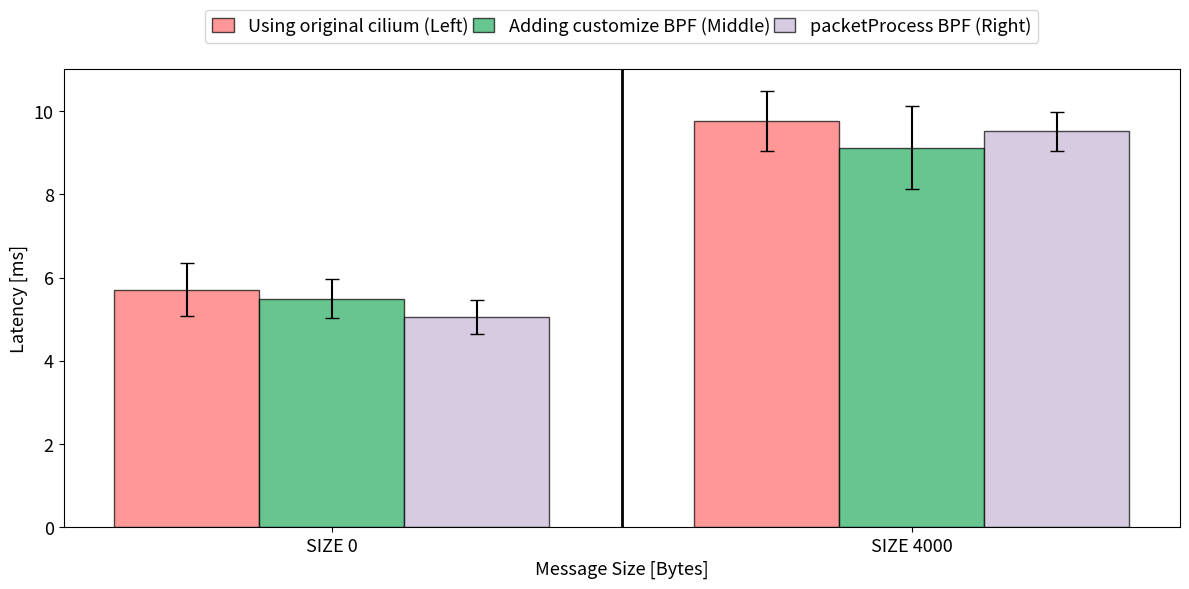
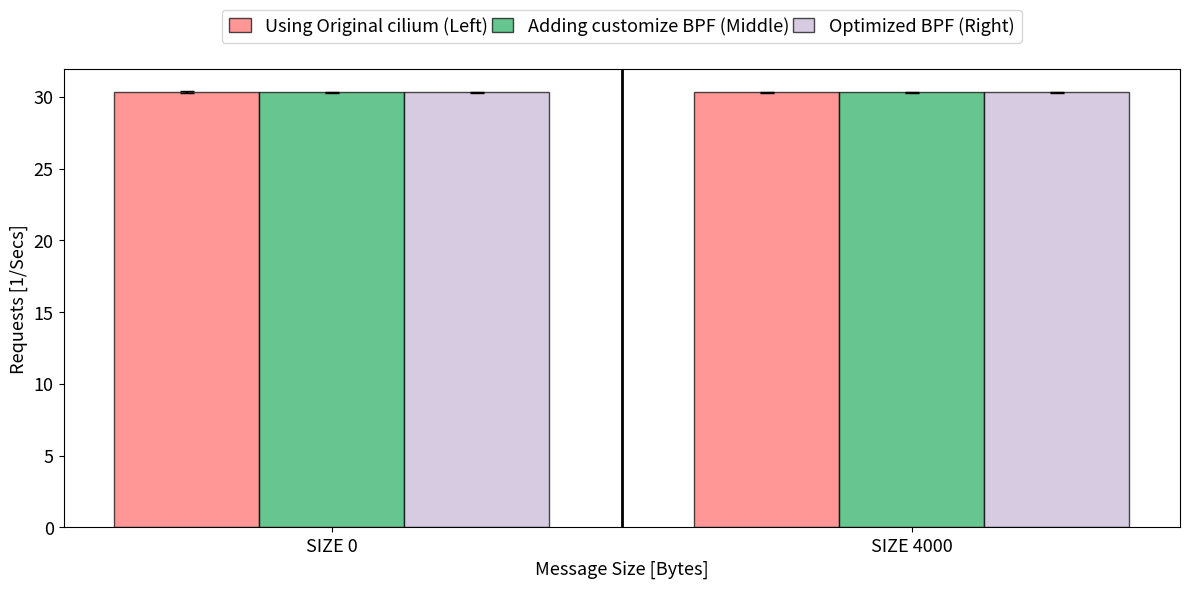

Here is the Python script that generated these plots, in order:
import matplotlib.pyplot as plt
import numpy as np
import matplotlib

matplotlib.use('Agg')  # Use non-interactive backend

font_size = 13

# Extended data structure with three datasets
data_basic = {
    'SIZE 0': {
        'avg_latency': 5.71,
        'ci_latency': 0.64,
        'avg_requests': 30.34,
        'ci_requests': 0.06
    },
    'SIZE 4000': {
        'avg_latency': 9.76,
        'ci_latency': 0.72,
        'avg_requests': 30.32,
        'ci_requests': 0.02
    }
}

custom_epbf = {
    'SIZE 0': {
        'avg_latency': 5.49,
        'ci_latency': 0.47,
        'avg_requests': 30.31,
        'ci_requests': 0.01
    },
    'SIZE 4000': {
        'avg_latency': 9.12,
        'ci_latency': 0.99,
        'avg_requests': 30.32,
        'ci_requests': 0.03
    }
}

# New third dataset
packetProcess = {
    'SIZE 0': {
        'avg_latency': 5.06,  
        'ci_latency': 0.41,
        'avg_requests': 30.33,
        'ci_requests': 0.03
    },
    'SIZE 4000': {
        'avg_latency': 9.51,
        'ci_latency': 0.46,
        'avg_requests': 30.31,
        'ci_requests': 0.02
    }
}

current_color_list = [
    "#ffce94", "#9cd69c", "#c6b5d6", "#b5e7ff", "#a5a5a5", 
    "#4472c4", "#ed7d31", "#a5a5a5", "#ffc000", "#70ad47", 
    "#5b9bd5", "#ff6b6b", "#4ecdc4", "#45b7d1", "#e74c3c", 
    "#2ecc71", "#e67e22", "#3498db", "#e74c3c", "#27ae60"
]

def plot_latency(data1, data2, data3):
   line_width = 2
   bar_width = 0.2  # 保持一致的bar宽度
   gap_width = 0.2  # 添加明确的间隔宽度
   
   # 计算x轴位置
   x1 = np.arange(len(data1.keys())) * (3 * bar_width + gap_width)  # 每组之间增加gap_width的间隔
   x2 = x1 + bar_width 
   x3 = x2 + bar_width

   plt.figure(figsize=(12, 6))

   # 使用新的x轴位置绘制条形图
   plt.bar(x1, [data1[label]['avg_latency'] for label in data1.keys()], 
           bar_width, yerr=[data1[label]['ci_latency'] for label in data1.keys()],
           color=current_color_list[11], capsize=5, edgecolor='black', 
           label='Using original cilium (Left)', alpha=0.7)
           
   plt.bar(x2, [data2[label]['avg_latency'] for label in data2.keys()],
           bar_width, yerr=[data2[label]['ci_latency'] for label in data2.keys()],
           color=current_color_list[19], capsize=5, edgecolor='black', 
           label='Adding customize BPF (Middle)', alpha=0.7)
           
   plt.bar(x3, [data3[label]['avg_latency'] for label in data3.keys()],
           bar_width, yerr=[data3[label]['ci_latency'] for label in data3.keys()],
           color=current_color_list[2], capsize=5, edgecolor='black', 
           label='packetProcess BPF (Right)', alpha=0.7)

   plt.xlabel('Message Size [Bytes]', fontsize=font_size)
   plt.ylabel('Latency [ms]', fontsize=font_size)
   
   # 调整x轴刻度位置和标签
   plt.xticks(x2, data1.keys(), fontsize=font_size)  # 使用中间条的位置作为刻度位置
   plt.yticks(fontsize=font_size)

   plt.legend(fontsize=font_size, loc='upper center', bbox_to_anchor=(0.5, 1.15),
             ncol=3, handlelength=1.2, handleheight=0.8, columnspacing=0.2, labelspacing=0.1)

   # 添加分隔线在每组之间
   for i in range(len(data1.keys())-1):
       plt.axvline(x=x3[i] + (gap_width + bar_width)/2, color='black', linewidth=line_width)

   plt.tight_layout()
   plt.savefig('latency_plot.png')
   plt.close()

def plot_requests(data1, data2, data3):
   # 使用与plot_latency完全相同的参数
   line_width = 2
   bar_width = 0.2
   gap_width = 0.2
   
   x1 = np.arange(len(data1.keys())) * (3 * bar_width + gap_width)
   x2 = x1 + bar_width
   x3 = x2 + bar_width

   plt.figure(figsize=(12, 6))

   plt.bar(x1, [data1[label]['avg_requests'] for label in data1.keys()],
           bar_width, yerr=[data1[label]['ci_requests'] for label in data1.keys()],
           color=current_color_list[11], capsize=5, edgecolor='black',
           label='Using Original cilium (Left)', alpha=0.7)
           
   plt.bar(x2, [data2[label]['avg_requests'] for label in data2.keys()],
           bar_width, yerr=[data2[label]['ci_requests'] for label in data2.keys()],
           color=current_color_list[19], capsize=5, edgecolor='black',
           label='Adding customize BPF (Middle)', alpha=0.7)
           
   plt.bar(x3, [data3[label]['avg_requests'] for label in data3.keys()],
           bar_width, yerr=[data3[label]['ci_requests'] for label in data3.keys()],
           color=current_color_list[2], capsize=5, edgecolor='black',
           label='Optimized BPF (Right)', alpha=0.7)

   plt.xlabel('Message Size [Bytes]', fontsize=font_size)
   plt.ylabel('Requests [1/Secs]', fontsize=font_size)
   
   plt.xticks(x2, data1.keys(), fontsize=font_size)
   plt.yticks(fontsize=font_size)

   plt.legend(fontsize=font_size, loc='upper center', bbox_to_anchor=(0.5, 1.15),
             ncol=3, handlelength=1.2, handleheight=0.8, columnspacing=0.2, labelspacing=0.1)

   # 添加分隔线在每组之间
   for i in range(len(data1.keys())-1):
       plt.axvline(x=x3[i] + (gap_width + bar_width)/2, color='black', linewidth=line_width)

   plt.tight_layout()
   plt.savefig('requests_plot.png')
   plt.close()

if __name__ == "__main__":
    plot_latency(data_basic, custom_epbf, packetProcess)  # Plot Latency
    plot_requests(data_basic, custom_epbf, packetProcess)  # Plot Requests
